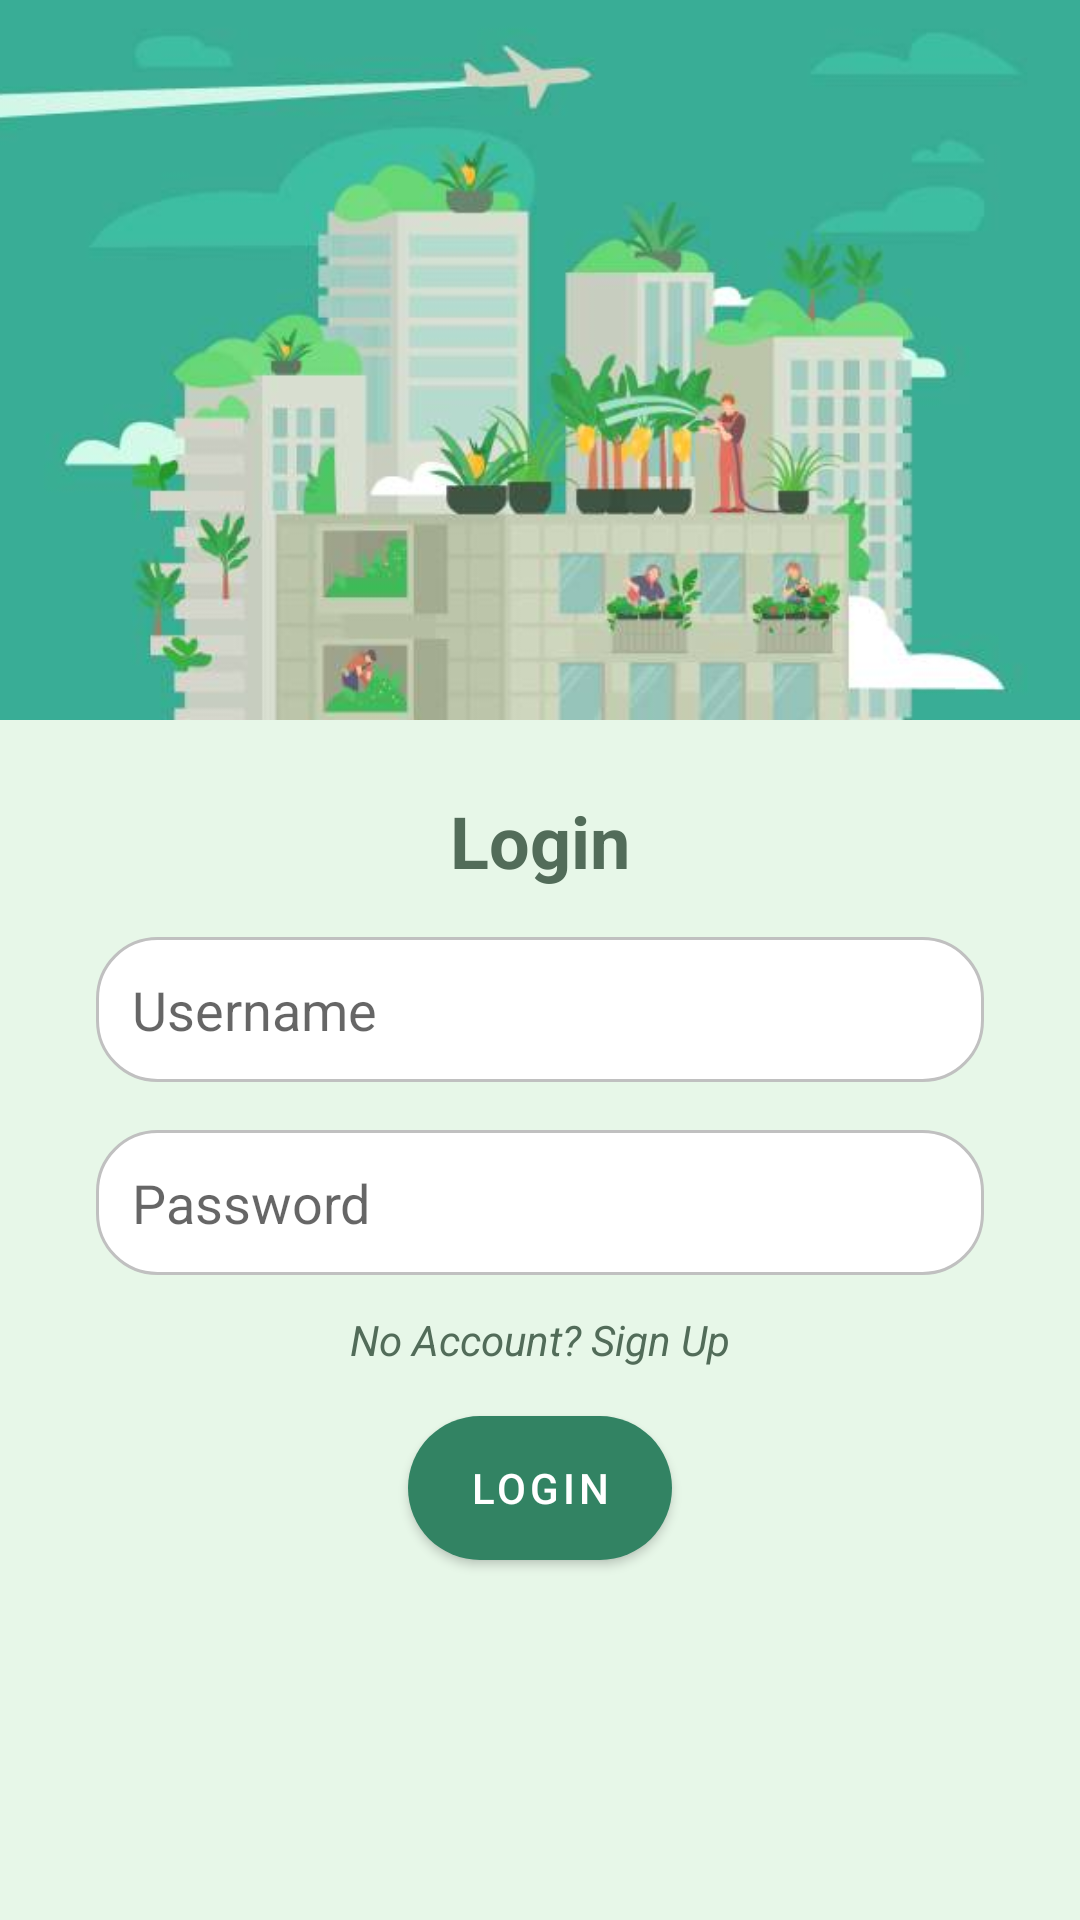

Android layout source for this screen:
<!-- AndroidManifest.xml: application theme Theme.MyApp -->
<!-- res/layout/login.xml -->
<?xml version="1.0" encoding="utf-8"?>
<RelativeLayout xmlns:android="http://schemas.android.com/apk/res/android"
    xmlns:app="http://schemas.android.com/apk/res-auto"
    android:layout_width="match_parent"
    android:layout_height="match_parent"
    android:background="#E7F7E8">

    <ImageView
        android:id="@+id/login_top_image"
        android:layout_width="match_parent"
        android:layout_height="240dp"
        android:layout_alignParentTop="true"
        android:scaleType="centerCrop"
        android:src="@drawable/vertical_farming" />

    <TextView
        android:id="@+id/login_title"
        android:layout_width="wrap_content"
        android:layout_height="wrap_content"
        android:layout_below="@id/login_top_image"
        android:layout_marginTop="24dp"
        android:layout_centerHorizontal="true"
        android:text="Login"
        android:textSize="24sp"
        android:textColor="#526C59"
        android:textStyle="bold" />

    <EditText
        android:id="@+id/username"
        android:layout_width="match_parent"
        android:layout_height="wrap_content"
        android:layout_below="@id/login_title"
        android:layout_marginTop="16dp"
        android:layout_marginLeft="32dp"
        android:layout_marginRight="32dp"
        android:hint="Username"
        android:padding="12dp"
        android:background="@drawable/rounded_edittext"
        android:inputType="text" />

    <EditText
        android:id="@+id/password"
        android:layout_width="match_parent"
        android:layout_height="wrap_content"
        android:layout_below="@id/username"
        android:layout_marginTop="16dp"
        android:layout_marginLeft="32dp"
        android:layout_marginRight="32dp"
        android:hint="Password"
        android:padding="12dp"
        android:background="@drawable/rounded_edittext"
        android:inputType="textPassword" />

    <TextView
        android:id="@+id/signup_text"
        android:layout_width="wrap_content"
        android:layout_height="wrap_content"
        android:layout_below="@id/password"
        android:layout_marginTop="12dp"
        android:layout_centerHorizontal="true"
        android:text="No Account? Sign Up"
        android:textColor="#526C59"
        android:textSize="14sp"
        android:textStyle="italic" />

    <Button
        android:id="@+id/login_button"
        android:layout_width="wrap_content"
        android:layout_height="wrap_content"
        android:layout_below="@id/signup_text"
        android:layout_centerHorizontal="true"
        android:layout_marginTop="16dp"
        android:background="@drawable/rounded_button"
        android:text="Login"
        android:textColorHighlight="@android:color/transparent"
        android:textColorLink="@android:color/transparent"
        android:textCursorDrawable="@android:color/transparent"
        />

</RelativeLayout>
<!-- resources referenced by this layout -->
<resources>
  <!-- drawable rounded_button (drawable) -->
  <shape xmlns:android="http://schemas.android.com/apk/res/android">
      <solid android:color="#598C78" />
      <corners android:radius="70dp" />
  </shape>
  <!-- drawable rounded_edittext (drawable) -->
  <shape xmlns:android="http://schemas.android.com/apk/res/android">
      <solid android:color="@android:color/white" />
      <corners android:radius="20dp" />
      <stroke android:width="1dp" android:color="#C0C0C0" />
  </shape>
  <!-- drawable vertical_farming: jpg bitmap (drawable, 21760 bytes) -->
  <style name="Theme.MyApp" parent="Theme.MaterialComponents.DayNight.NoActionBar">
          
          <item name="colorPrimary">@color/colorPrimary</item>
          <item name="colorPrimaryVariant">@color/colorPrimaryVariant</item>
          <item name="colorSecondary">@color/colorSecondary</item>
          <item name="colorSecondaryVariant">@color/colorSecondaryVariant</item>
          <item name="colorAccent">@color/colorAccent</item>
          <item name="android:statusBarColor">#6CAA78</item>
  
          
          <item name="android:windowBackground">@color/backgroundColor</item>
          <item name="android:colorBackground">@color/backgroundColor</item>
  
          
          <item name="android:textColorPrimary">@color/textColorPrimary</item>
          <item name="android:textColorSecondary">@color/textColorSecondary</item>
  
          
          <item name="buttonStyle">@style/Widget.MyApp.Button</item>
      </style>
  <color name="colorPrimary">#328363</color>
  <color name="colorPrimaryVariant">#1E5A42</color>
  <color name="colorSecondary">#FFFFFF</color>
  <color name="colorSecondaryVariant">#FFFFF9</color>
  <color name="colorAccent">#DA5340</color>
  <color name="backgroundColor">#F5F5F5</color>
  <color name="textColorPrimary">#000000</color>
  <color name="textColorSecondary">#4A4A4A</color>
  <style name="Widget.MyApp.Button" parent="Widget.MaterialComponents.Button">
          <item name="android:textColor">@color/buttonTextColor</item>
          <item name="backgroundTint">@color/greenButtonColor</item>
      </style>
  <color name="buttonTextColor">#FFFFFF</color>
  <color name="greenButtonColor">#328363</color>
</resources>
